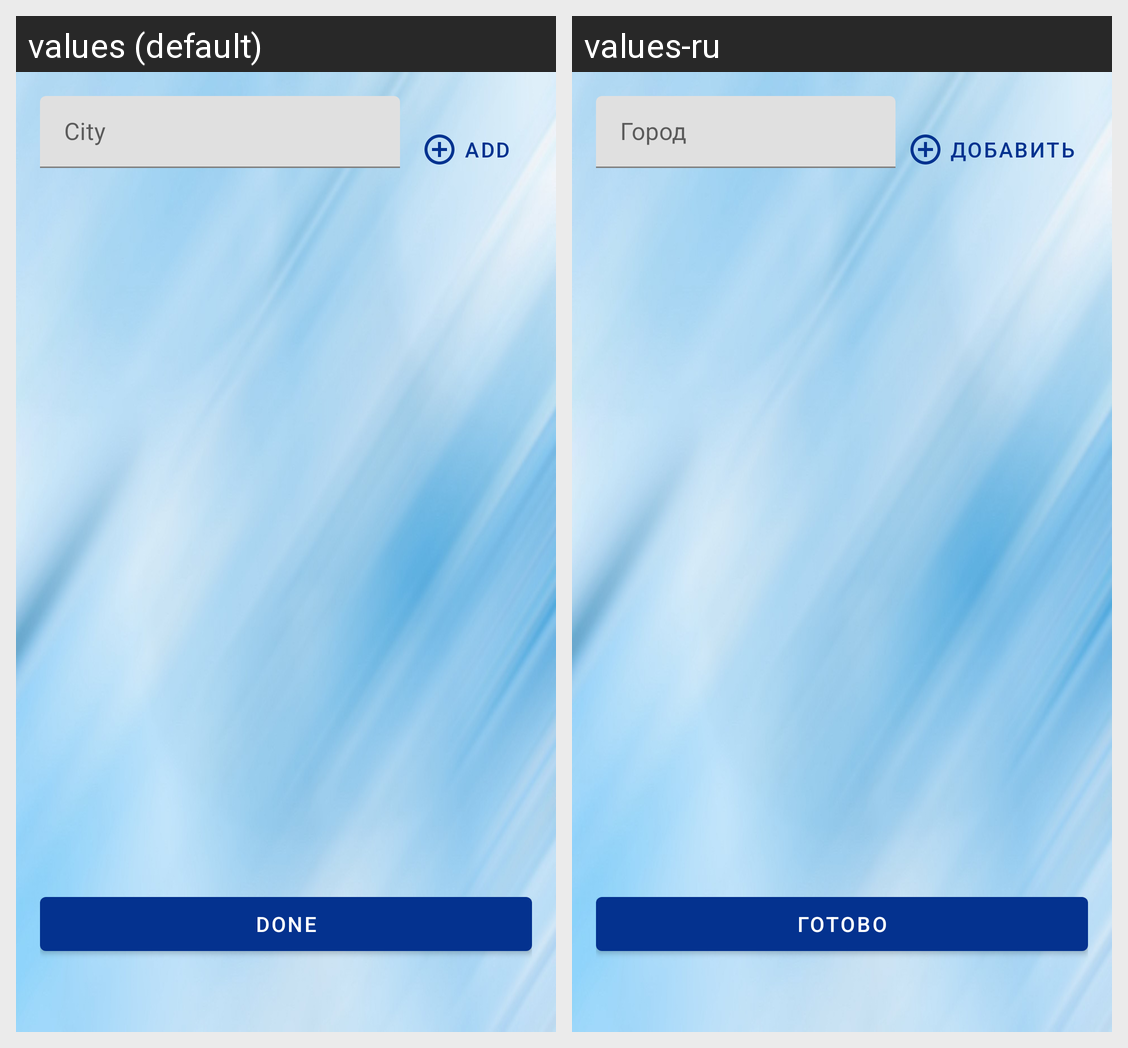

The Android screen above is rendered under two locales of the same app. Produce the string resources it draws, with the default and per-locale values.
Android screen res/layout/fragment_add_city.xml rendered under 2 locales, left to right: values (default), values-ru. Device: Nexus 5 (rendered at 1080×1920; each locale shown at half size, 540×960, under a caption strip naming it); theme AppTheme.
Strings drawn on this screen, with the default value and each locale's value (text and hints the layout hard-codes, and strings that could not be matched under every locale, appear in the picture but are not listed):

city
  values: City
  values-ru: Город

add
  values: Add
  values-ru: Добавить

done
  values: Done
  values-ru: Готово
